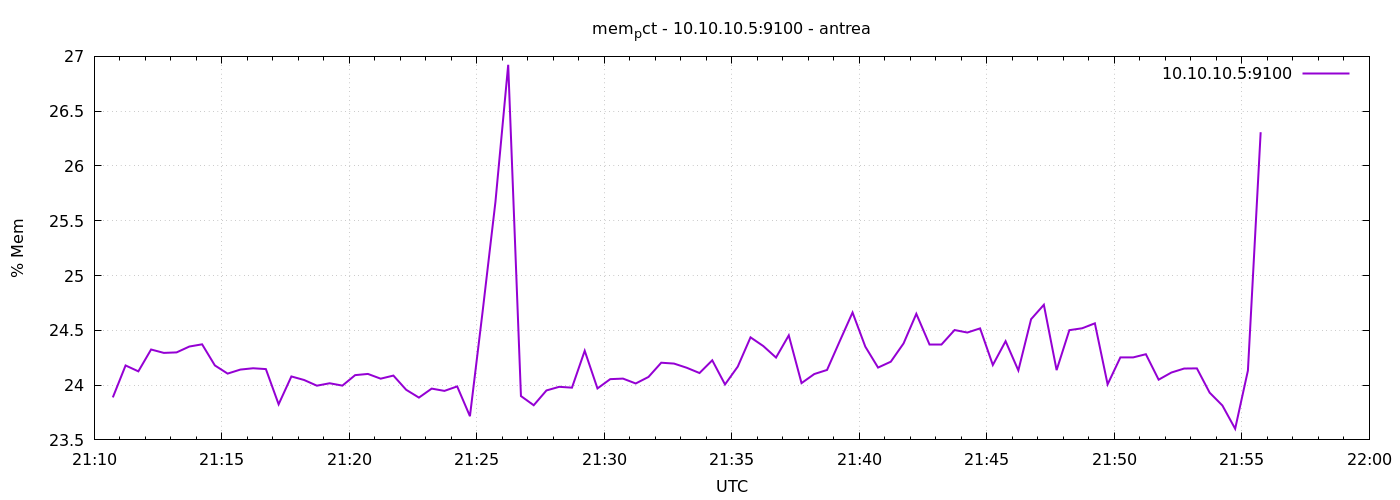

The table this chart was drawn from, first rows:
1777324244	23.887899690272775
1777324274	24.18
1777324304	24.13
1777324334	24.33
1777324364	24.29
1777324394	24.3
1777324424	24.35
1777324454	24.37
1777324484	24.18
1777324514	24.11
1777324544	24.14
1777324574	24.15
1777324604	24.15
1777324634	23.82
1777324664	24.08
1777324694	24.05
1777324724	23.99
1777324754	24.02
1777324784	24
1777324814	24.09
1777324844	24.1
1777324874	24.06
1777324904	24.09
1777324934	23.96
1777324964	23.89
1777324994	23.97
1777325024	23.95
1777325054	23.99
1777325084	23.72
1777325114	24.68
1777325144	25.67
1777325174	26.92
1777325204	23.9
1777325234	23.82
1777325264	23.95
1777325294	23.98
1777325324	23.98
1777325354	24.31
1777325384	23.97
1777325414	24.05
1777325444	24.06
1777325474	24.01
1777325504	24.07
1777325534	24.2
1777325564	24.2
1777325594	24.16
1777325624	24.11
1777325654	24.23
1777325684	24.01
1777325714	24.17
1777325744	24.44
1777325774	24.36
1777325804	24.25
1777325834	24.45
1777325864	24.02
1777325894	24.1
1777325924	24.14
1777325954	24.4
1777325984	24.66
1777326014	24.35
1777326044	24.16
... 30 more rows
